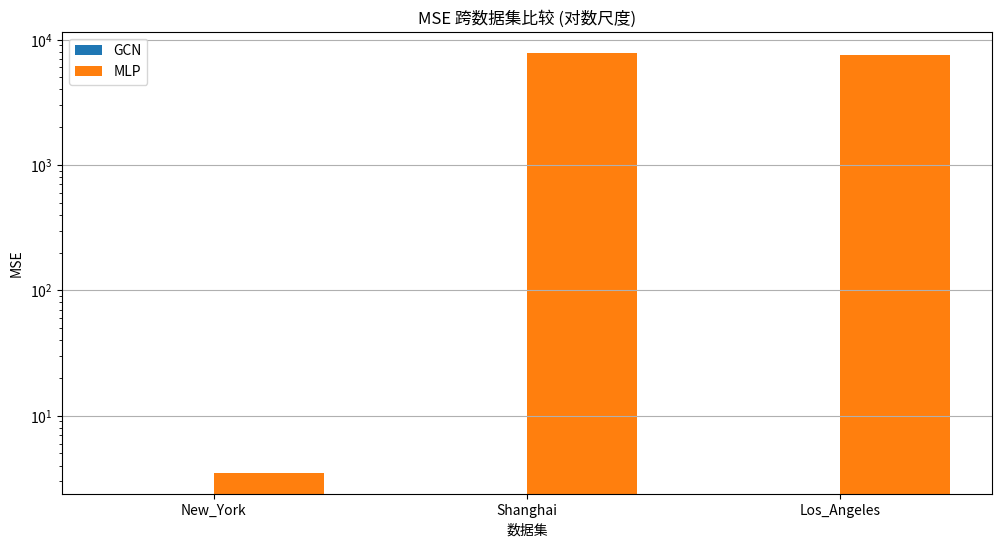
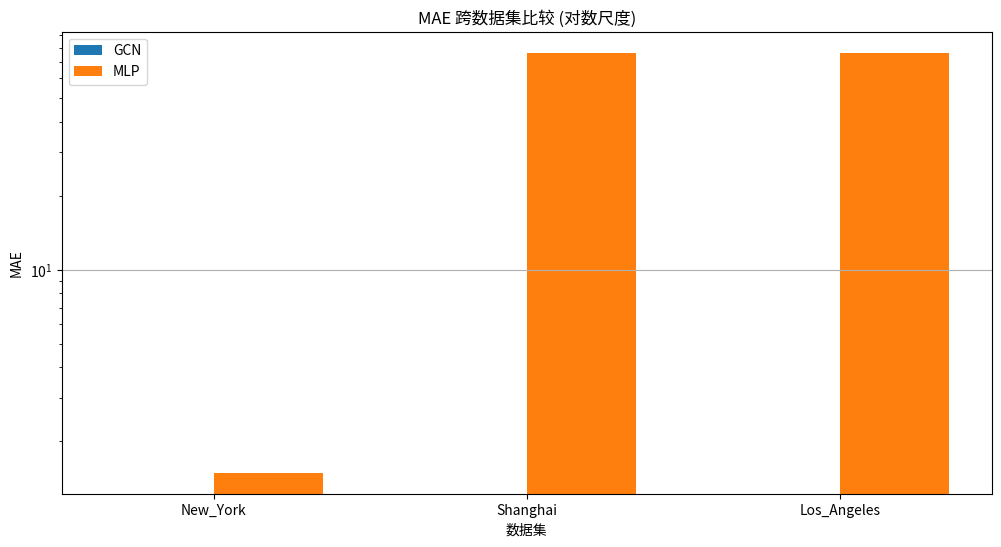
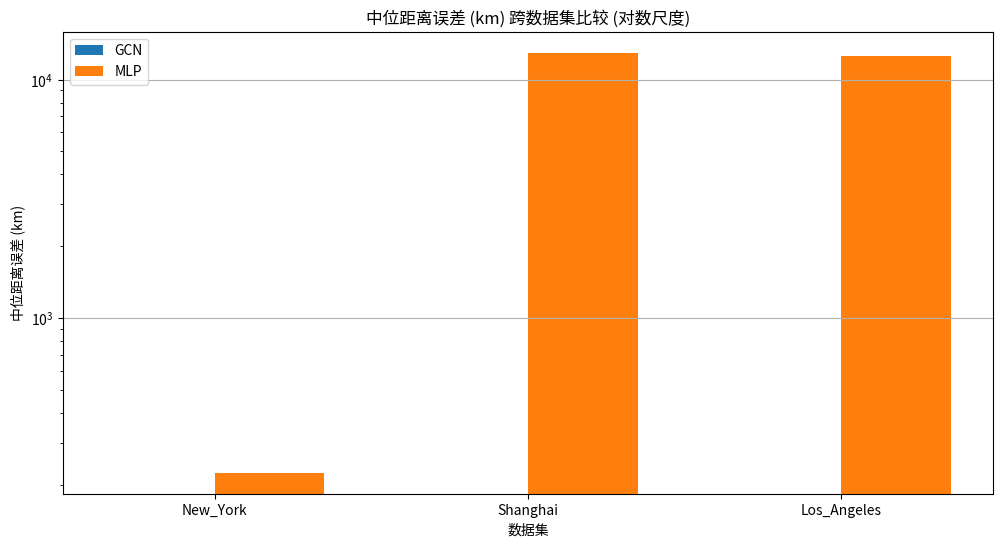
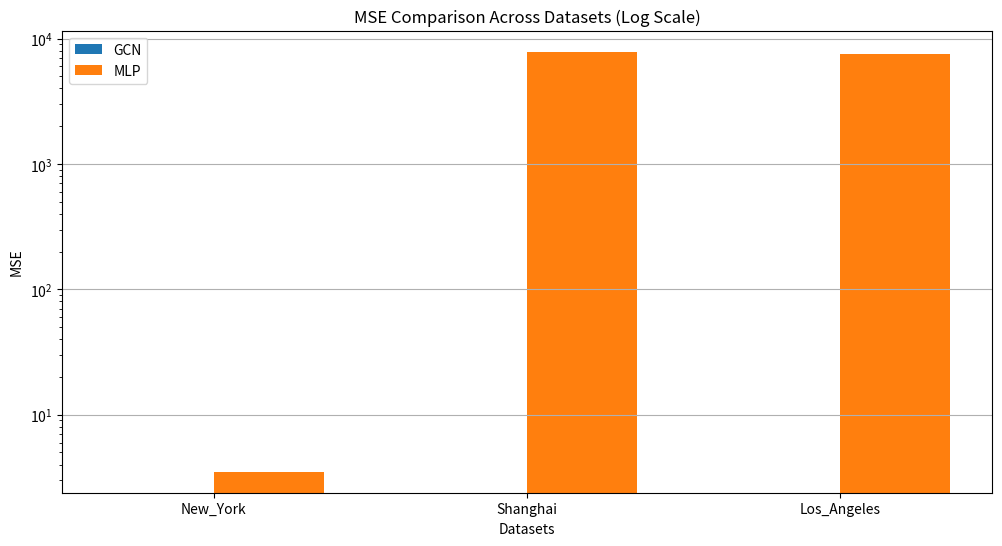
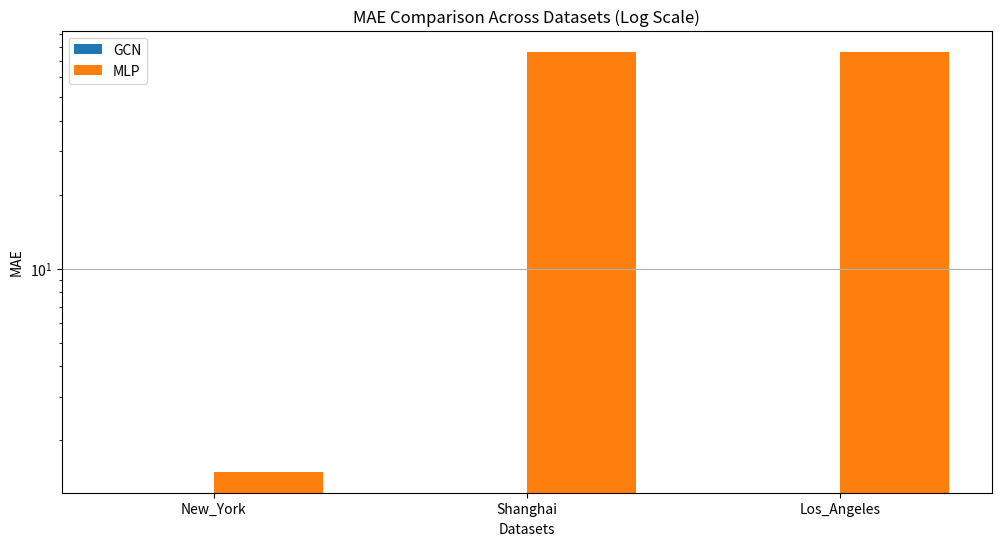
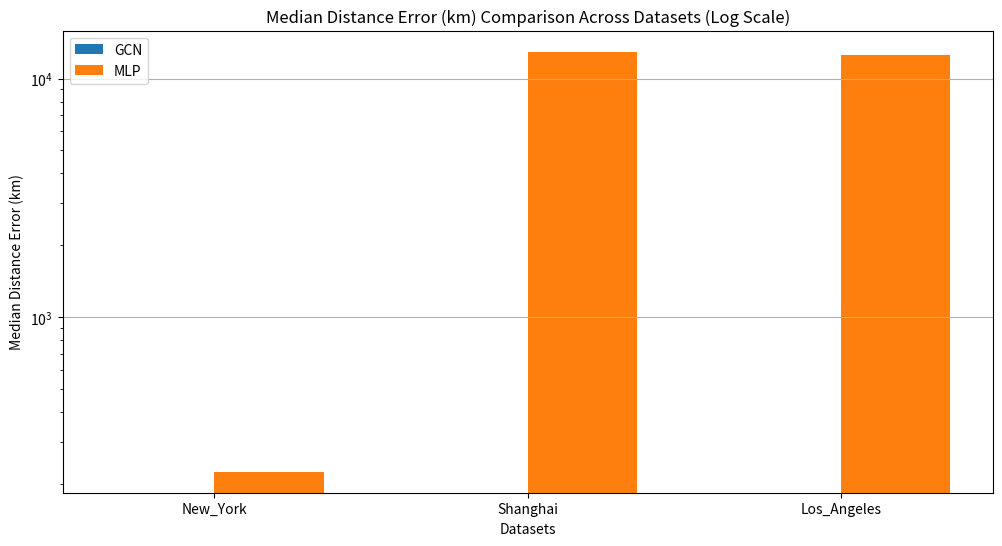
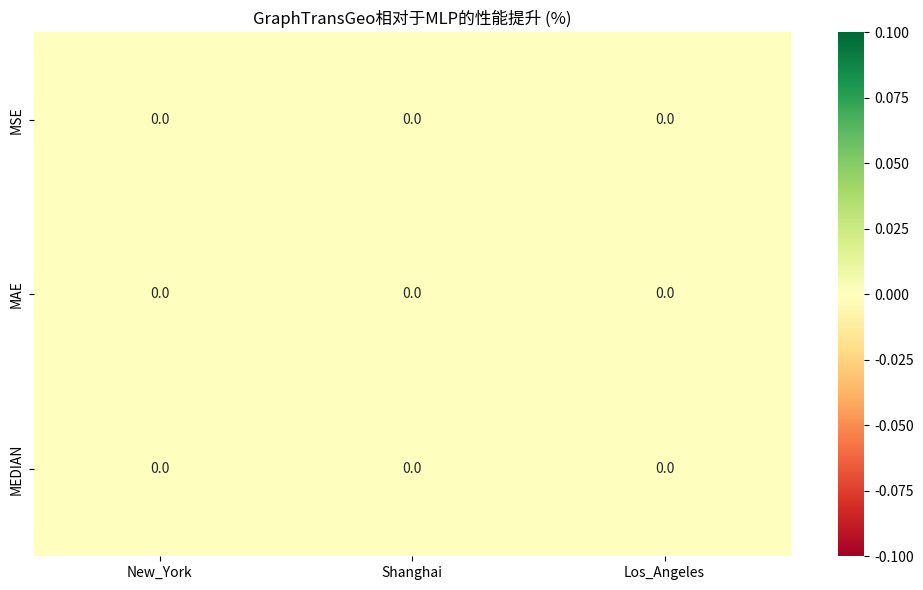
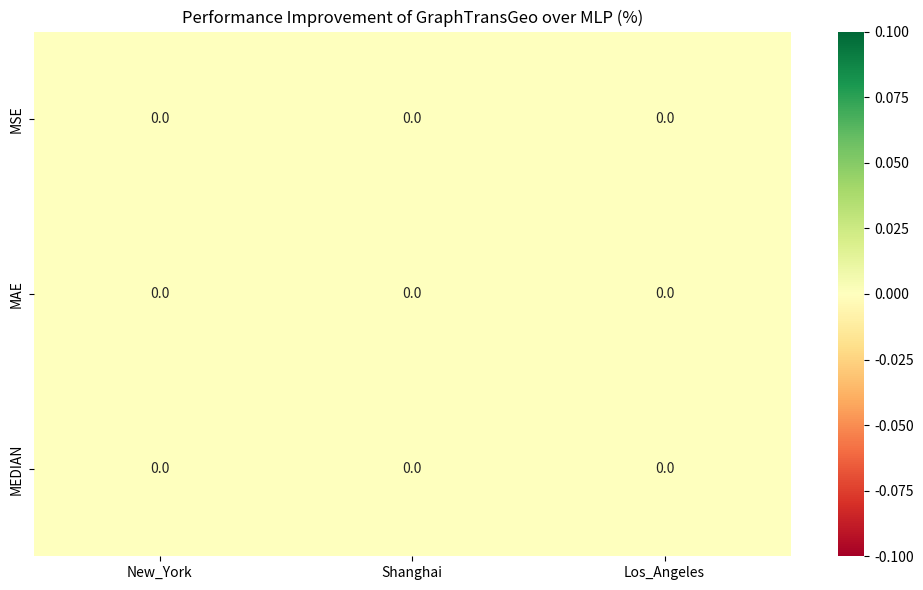

Write Python code to recreate these figures, in order.
#!/usr/bin/env python
# -*- coding: utf-8 -*-
# Visualize model performance across different datasets

import os
import numpy as np
import matplotlib.pyplot as plt
import pandas as pd
import re
import argparse
import seaborn as sns
from matplotlib.ticker import PercentFormatter

def parse_training_log(log_file):
    """
    Parse training log file to extract loss values
    
    Args:
        log_file: Path to log file
        
    Returns:
        epochs: List of epoch numbers
        train_losses: List of training losses
        train_mse_losses: List of training MSE losses
        train_haversine_losses: List of training Haversine losses
        val_losses: List of validation losses
        val_mse_losses: List of validation MSE losses
        val_haversine_losses: List of validation Haversine losses
    """
    epochs = []
    train_losses = []
    train_mse_losses = []
    train_haversine_losses = []
    val_losses = []
    val_mse_losses = []
    val_haversine_losses = []
    
    # Regular expression pattern to match log lines
    pattern = r'Epoch (\d+)/\d+ - Train Loss: ([\d\.]+), Train MSE: ([\d\.]+), Train Haversine: ([\d\.]+), Val Loss: ([\d\.]+), Val MSE: ([\d\.]+), Val Haversine: ([\d\.]+)'
    
    with open(log_file, 'r') as f:
        for line in f:
            match = re.match(pattern, line)
            if match:
                epoch = int(match.group(1))
                train_loss = float(match.group(2))
                train_mse = float(match.group(3))
                train_haversine = float(match.group(4))
                val_loss = float(match.group(5))
                val_mse = float(match.group(6))
                val_haversine = float(match.group(7))
                
                epochs.append(epoch)
                train_losses.append(train_loss)
                train_mse_losses.append(train_mse)
                train_haversine_losses.append(train_haversine)
                val_losses.append(val_loss)
                val_mse_losses.append(val_mse)
                val_haversine_losses.append(val_haversine)
    
    return epochs, train_losses, train_mse_losses, train_haversine_losses, val_losses, val_mse_losses, val_haversine_losses

def parse_test_log(log_file):
    """
    Parse test log file to extract metrics
    
    Args:
        log_file: Path to log file
        
    Returns:
        metrics: Dictionary of metrics
    """
    metrics = {}
    
    with open(log_file, 'r') as f:
        content = f.read()
        
        # Extract MSE
        mse_match = re.search(r'Test MSE:\s+([\d\.]+)', content)
        if mse_match:
            metrics['mse'] = float(mse_match.group(1))
        
        # Extract MAE
        mae_match = re.search(r'Test MAE:\s+([\d\.]+)', content)
        if mae_match:
            metrics['mae'] = float(mae_match.group(1))
        
        # Extract median distance error
        median_match = re.search(r'Median Distance Error:\s+([\d\.]+)', content)
        if median_match:
            metrics['median'] = float(median_match.group(1))
        
        # Extract distance errors if available
        errors_match = re.search(r'Distance Errors \(km\):\s+\[([\d\.,\s]+)\]', content)
        if errors_match:
            errors_str = errors_match.group(1)
            errors = [float(x) for x in errors_str.split(',')]
            metrics['errors'] = np.array(errors)
    
    return metrics

def plot_training_curves(dataset, output_dir):
    """
    Plot training curves for a dataset
    
    Args:
        dataset: Dataset name
        output_dir: Output directory
    """
    log_file = f'asset/log/{dataset}_training_gcn_optimized.log'
    
    if not os.path.exists(log_file):
        print(f'Training log file not found: {log_file}')
        return
    
    # Parse training log
    epochs, train_losses, train_mse_losses, train_haversine_losses, val_losses, val_mse_losses, val_haversine_losses = parse_training_log(log_file)
    
    # Create figure
    plt.figure(figsize=(15, 15))
    
    # Plot total loss
    plt.subplot(3, 1, 1)
    plt.plot(epochs, train_losses, 'b-', label='训练损失')
    plt.plot(epochs, val_losses, 'r-', label='验证损失')
    plt.xlabel('轮次')
    plt.ylabel('损失')
    plt.title(f'训练和验证损失 - {dataset}')
    plt.legend()
    plt.grid(True)
    
    # Plot MSE loss
    plt.subplot(3, 1, 2)
    plt.plot(epochs, train_mse_losses, 'b-', label='训练MSE')
    plt.plot(epochs, val_mse_losses, 'r-', label='验证MSE')
    plt.xlabel('轮次')
    plt.ylabel('MSE')
    plt.title(f'训练和验证MSE - {dataset}')
    plt.legend()
    plt.grid(True)
    
    # Plot Haversine loss
    plt.subplot(3, 1, 3)
    plt.plot(epochs, train_haversine_losses, 'b-', label='训练Haversine损失')
    plt.plot(epochs, val_haversine_losses, 'r-', label='验证Haversine损失')
    plt.xlabel('轮次')
    plt.ylabel('Haversine损失 (km)')
    plt.title(f'训练和验证Haversine损失 - {dataset}')
    plt.legend()
    plt.grid(True)
    
    plt.tight_layout()
    plt.savefig(os.path.join(output_dir, f'{dataset}_training_curves_cn.png'))
    plt.close()
    
    print(f'Training curves for {dataset} saved to {os.path.join(output_dir, f"{dataset}_training_curves_cn.png")}')
    
    # Create English version
    plt.figure(figsize=(15, 15))
    
    # Plot total loss
    plt.subplot(3, 1, 1)
    plt.plot(epochs, train_losses, 'b-', label='Training Loss')
    plt.plot(epochs, val_losses, 'r-', label='Validation Loss')
    plt.xlabel('Epoch')
    plt.ylabel('Loss')
    plt.title(f'Training and Validation Loss - {dataset}')
    plt.legend()
    plt.grid(True)
    
    # Plot MSE loss
    plt.subplot(3, 1, 2)
    plt.plot(epochs, train_mse_losses, 'b-', label='Training MSE')
    plt.plot(epochs, val_mse_losses, 'r-', label='Validation MSE')
    plt.xlabel('Epoch')
    plt.ylabel('MSE')
    plt.title(f'Training and Validation MSE - {dataset}')
    plt.legend()
    plt.grid(True)
    
    # Plot Haversine loss
    plt.subplot(3, 1, 3)
    plt.plot(epochs, train_haversine_losses, 'b-', label='Training Haversine Loss')
    plt.plot(epochs, val_haversine_losses, 'r-', label='Validation Haversine Loss')
    plt.xlabel('Epoch')
    plt.ylabel('Haversine Loss (km)')
    plt.title(f'Training and Validation Haversine Loss - {dataset}')
    plt.legend()
    plt.grid(True)
    
    plt.tight_layout()
    plt.savefig(os.path.join(output_dir, f'{dataset}_training_curves.png'))
    plt.close()
    
    print(f'Training curves for {dataset} saved to {os.path.join(output_dir, f"{dataset}_training_curves.png")}')

def plot_error_distribution(dataset, output_dir):
    """
    Plot error distribution for a dataset
    
    Args:
        dataset: Dataset name
        output_dir: Output directory
    """
    log_file = f'asset/log/{dataset}_test_gcn_optimized.log'
    
    if not os.path.exists(log_file):
        print(f'Test log file not found: {log_file}')
        return
    
    # Parse test log
    metrics = parse_test_log(log_file)
    
    if 'errors' not in metrics:
        print(f'No error data found in test log for {dataset}')
        return
    
    errors = metrics['errors']
    
    # Plot CDF (Chinese)
    plt.figure(figsize=(10, 6))
    sorted_errors = np.sort(errors)
    cdf = np.arange(1, len(sorted_errors) + 1) / len(sorted_errors)
    
    plt.plot(sorted_errors, cdf, 'b-', linewidth=2)
    plt.axhline(y=0.5, color='r', linestyle='--', alpha=0.5, label='中位数')
    plt.axhline(y=0.75, color='g', linestyle='--', alpha=0.5, label='75百分位')
    plt.axhline(y=0.9, color='orange', linestyle='--', alpha=0.5, label='90百分位')
    
    plt.xlabel('距离误差 (km)')
    plt.ylabel('累积概率')
    plt.title(f'距离误差累积分布函数 - {dataset}')
    plt.grid(True, alpha=0.3)
    plt.legend()
    
    plt.gca().yaxis.set_major_formatter(PercentFormatter(1))
    
    plt.savefig(os.path.join(output_dir, f'{dataset}_distance_cdf_cn.png'))
    plt.close()
    
    print(f'Error CDF for {dataset} saved to {os.path.join(output_dir, f"{dataset}_distance_cdf_cn.png")}')
    
    # Plot CDF (English)
    plt.figure(figsize=(10, 6))
    
    plt.plot(sorted_errors, cdf, 'b-', linewidth=2)
    plt.axhline(y=0.5, color='r', linestyle='--', alpha=0.5, label='Median')
    plt.axhline(y=0.75, color='g', linestyle='--', alpha=0.5, label='75th Percentile')
    plt.axhline(y=0.9, color='orange', linestyle='--', alpha=0.5, label='90th Percentile')
    
    plt.xlabel('Distance Error (km)')
    plt.ylabel('Cumulative Probability')
    plt.title(f'CDF of Distance Errors - {dataset}')
    plt.grid(True, alpha=0.3)
    plt.legend()
    
    plt.gca().yaxis.set_major_formatter(PercentFormatter(1))
    
    plt.savefig(os.path.join(output_dir, f'{dataset}_distance_cdf.png'))
    plt.close()
    
    print(f'Error CDF for {dataset} saved to {os.path.join(output_dir, f"{dataset}_distance_cdf.png")}')
    
    # Plot histogram (Chinese)
    plt.figure(figsize=(10, 6))
    plt.hist(errors, bins=50, alpha=0.7, color='blue', edgecolor='black')
    
    median = np.median(errors)
    plt.axvline(x=median, color='r', linestyle='--', linewidth=2, label=f'中位数: {median:.2f} km')
    
    mean = np.mean(errors)
    plt.axvline(x=mean, color='g', linestyle='--', linewidth=2, label=f'平均值: {mean:.2f} km')
    
    plt.xlabel('距离误差 (km)')
    plt.ylabel('频率')
    plt.title(f'距离误差直方图 - {dataset}')
    plt.grid(True, alpha=0.3)
    plt.legend()
    
    plt.savefig(os.path.join(output_dir, f'{dataset}_distance_histogram_cn.png'))
    plt.close()
    
    print(f'Error histogram for {dataset} saved to {os.path.join(output_dir, f"{dataset}_distance_histogram_cn.png")}')
    
    # Plot histogram (English)
    plt.figure(figsize=(10, 6))
    plt.hist(errors, bins=50, alpha=0.7, color='blue', edgecolor='black')
    
    plt.axvline(x=median, color='r', linestyle='--', linewidth=2, label=f'Median: {median:.2f} km')
    plt.axvline(x=mean, color='g', linestyle='--', linewidth=2, label=f'Mean: {mean:.2f} km')
    
    plt.xlabel('Distance Error (km)')
    plt.ylabel('Frequency')
    plt.title(f'Histogram of Distance Errors - {dataset}')
    plt.grid(True, alpha=0.3)
    plt.legend()
    
    plt.savefig(os.path.join(output_dir, f'{dataset}_distance_histogram.png'))
    plt.close()
    
    print(f'Error histogram for {dataset} saved to {os.path.join(output_dir, f"{dataset}_distance_histogram.png")}')

def plot_model_comparison(datasets, output_dir):
    """
    Plot model comparison for all datasets
    
    Args:
        datasets: List of dataset names
        output_dir: Output directory
    """
    # Parse test logs for GraphTransGeo
    gcn_metrics = {}
    for dataset in datasets:
        log_file = f'asset/log/{dataset}_test_gcn_optimized.log'
        if os.path.exists(log_file):
            gcn_metrics[dataset] = parse_test_log(log_file)
        else:
            gcn_metrics[dataset] = {}
    
    # MLP metrics (from previous results)
    mlp_metrics = {
        'New_York': {'mse': 3.51, 'mae': 1.49, 'median': 224.83},
        'Shanghai': {'mse': 7859.51, 'mae': 76.32, 'median': 12953.86},
        'Los_Angeles': {'mse': 7569.97, 'mae': 76.15, 'median': 12573.21}
    }
    
    # Metrics to plot
    metrics = ['mse', 'mae', 'median']
    metric_names = {
        'mse': 'MSE', 
        'mae': 'MAE', 
        'median': 'Median Distance Error (km)'
    }
    metric_names_cn = {
        'mse': 'MSE', 
        'mae': 'MAE', 
        'median': '中位距离误差 (km)'
    }
    
    # Plot comparison for each metric (Chinese)
    for metric in metrics:
        gcn_values = []
        mlp_values = []
        
        for dataset in datasets:
            if dataset in gcn_metrics and metric in gcn_metrics[dataset]:
                gcn_values.append(gcn_metrics[dataset][metric])
            else:
                gcn_values.append(0)
            
            if dataset in mlp_metrics and metric in mlp_metrics[dataset]:
                mlp_values.append(mlp_metrics[dataset][metric])
            else:
                mlp_values.append(0)
        
        plt.figure(figsize=(12, 6))
        x = np.arange(len(datasets))
        width = 0.35
        
        plt.bar(x - width/2, gcn_values, width, label='GCN')
        plt.bar(x + width/2, mlp_values, width, label='MLP')
        
        plt.xlabel('数据集')
        plt.ylabel(metric_names_cn[metric])
        plt.title(f'{metric_names_cn[metric]} 跨数据集比较')
        plt.xticks(x, datasets)
        plt.legend()
        plt.grid(True, axis='y')
        
        # Use log scale if values vary significantly
        if max(gcn_values + mlp_values) / (min(gcn_values + mlp_values) + 1e-10) > 100:
            plt.yscale('log')
            plt.title(f'{metric_names_cn[metric]} 跨数据集比较 (对数尺度)')
        
        plt.savefig(os.path.join(output_dir, f'{metric}_comparison_cn.png'))
        plt.close()
        
        print(f'{metric_names_cn[metric]} comparison saved to {os.path.join(output_dir, f"{metric}_comparison_cn.png")}')
    
    # Plot comparison for each metric (English)
    for metric in metrics:
        gcn_values = []
        mlp_values = []
        
        for dataset in datasets:
            if dataset in gcn_metrics and metric in gcn_metrics[dataset]:
                gcn_values.append(gcn_metrics[dataset][metric])
            else:
                gcn_values.append(0)
            
            if dataset in mlp_metrics and metric in mlp_metrics[dataset]:
                mlp_values.append(mlp_metrics[dataset][metric])
            else:
                mlp_values.append(0)
        
        plt.figure(figsize=(12, 6))
        x = np.arange(len(datasets))
        width = 0.35
        
        plt.bar(x - width/2, gcn_values, width, label='GCN')
        plt.bar(x + width/2, mlp_values, width, label='MLP')
        
        plt.xlabel('Datasets')
        plt.ylabel(metric_names[metric])
        plt.title(f'{metric_names[metric]} Comparison Across Datasets')
        plt.xticks(x, datasets)
        plt.legend()
        plt.grid(True, axis='y')
        
        # Use log scale if values vary significantly
        if max(gcn_values + mlp_values) / (min(gcn_values + mlp_values) + 1e-10) > 100:
            plt.yscale('log')
            plt.title(f'{metric_names[metric]} Comparison Across Datasets (Log Scale)')
        
        plt.savefig(os.path.join(output_dir, f'{metric}_comparison.png'))
        plt.close()
        
        print(f'{metric_names[metric]} comparison saved to {os.path.join(output_dir, f"{metric}_comparison.png")}')

def plot_improvement_heatmap(datasets, output_dir):
    """
    Plot heatmap of performance improvement
    
    Args:
        datasets: List of dataset names
        output_dir: Output directory
    """
    # Parse test logs for GraphTransGeo
    gcn_metrics = {}
    for dataset in datasets:
        log_file = f'asset/log/{dataset}_test_gcn_optimized.log'
        if os.path.exists(log_file):
            gcn_metrics[dataset] = parse_test_log(log_file)
        else:
            gcn_metrics[dataset] = {}
    
    # MLP metrics (from previous results)
    mlp_metrics = {
        'New_York': {'mse': 3.51, 'mae': 1.49, 'median': 224.83},
        'Shanghai': {'mse': 7859.51, 'mae': 76.32, 'median': 12953.86},
        'Los_Angeles': {'mse': 7569.97, 'mae': 76.15, 'median': 12573.21}
    }
    
    # Metrics to plot
    metrics = ['mse', 'mae', 'median']
    
    # Prepare data for heatmap
    improvement_data = np.zeros((len(metrics), len(datasets)))
    
    for i, metric in enumerate(metrics):
        for j, dataset in enumerate(datasets):
            if dataset in gcn_metrics and metric in gcn_metrics[dataset] and dataset in mlp_metrics and metric in mlp_metrics[dataset]:
                # Calculate improvement percentage
                gcn_value = gcn_metrics[dataset][metric]
                mlp_value = mlp_metrics[dataset][metric]
                
                if mlp_value != 0:
                    improvement = (mlp_value - gcn_value) / mlp_value * 100
                    improvement_data[i, j] = improvement
    
    # Plot heatmap (Chinese)
    plt.figure(figsize=(10, 6))
    sns.heatmap(improvement_data, annot=True, fmt='.1f', cmap='RdYlGn', 
                xticklabels=datasets, yticklabels=[m.upper() for m in metrics])
    
    plt.title('GraphTransGeo相对于MLP的性能提升 (%)')
    plt.tight_layout()
    
    plt.savefig(os.path.join(output_dir, 'performance_improvement_heatmap_cn.png'))
    plt.close()
    
    print(f'Performance improvement heatmap saved to {os.path.join(output_dir, "performance_improvement_heatmap_cn.png")}')
    
    # Plot heatmap (English)
    plt.figure(figsize=(10, 6))
    sns.heatmap(improvement_data, annot=True, fmt='.1f', cmap='RdYlGn', 
                xticklabels=datasets, yticklabels=[m.upper() for m in metrics])
    
    plt.title('Performance Improvement of GraphTransGeo over MLP (%)')
    plt.tight_layout()
    
    plt.savefig(os.path.join(output_dir, 'performance_improvement_heatmap.png'))
    plt.close()
    
    print(f'Performance improvement heatmap saved to {os.path.join(output_dir, "performance_improvement_heatmap.png")}')

def main():
    # Parse command line arguments
    parser = argparse.ArgumentParser(description='Visualize model performance across different datasets')
    parser.add_argument('--output_dir', type=str, default='asset/figures', help='Output directory')
    args = parser.parse_args()
    
    # Create output directory
    os.makedirs(args.output_dir, exist_ok=True)
    
    # Dataset names
    datasets = ['New_York', 'Shanghai', 'Los_Angeles']
    
    # Plot training curves for each dataset
    for dataset in datasets:
        plot_training_curves(dataset, args.output_dir)
    
    # Plot error distribution for each dataset
    for dataset in datasets:
        plot_error_distribution(dataset, args.output_dir)
    
    # Plot model comparison
    plot_model_comparison(datasets, args.output_dir)
    
    # Plot improvement heatmap
    plot_improvement_heatmap(datasets, args.output_dir)

if __name__ == '__main__':
    main()
